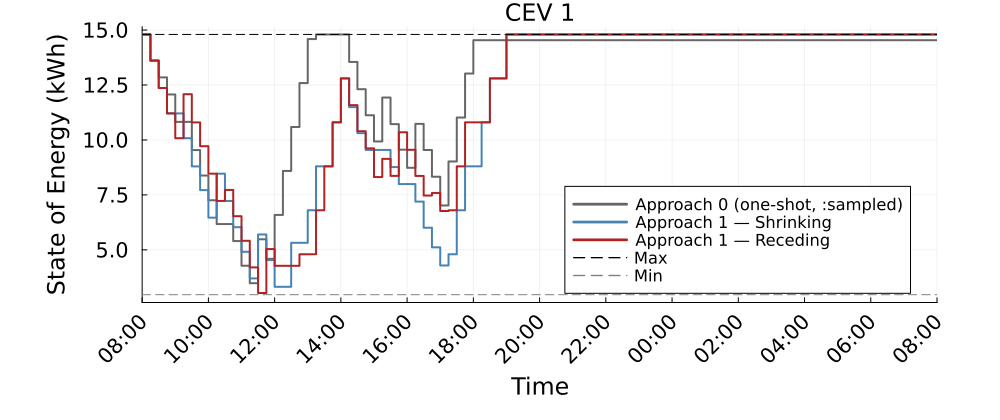

Values plotted in this chart, from the file beside it:
Time_Period, CEV_1_approach0_kWh, CEV_1_shrinking_kWh, CEV_1_receding_kWh
1, 14.8, 14.8, 14.8
2, 13.61, 13.61, 13.61
3, 12.85, 12.36, 12.36
4, 12.07, 11.21, 11.21
5, 10.82, 11.21, 10.08
6, 10.82, 10.08, 12.08
7, 9.539, 8.798, 10.8
8, 8.382, 7.716, 9.716
9, 7.255, 6.465, 8.465
10, 6.174, 8.465, 7.225
11, 6.174, 7.225, 7.726
12, 5.4, 6.032, 6.532
13, 4.278, 4.91, 5.411
14, 3.482, 3.7, 4.201
15, 5.482, 5.7, 3.037
16, 4.589, 4.537, 5.037
17, 6.589, 3.32, 4.273
18, 8.589, 3.32, 4.273
19, 10.59, 5.32, 4.273
20, 12.59, 5.32, 4.8
21, 14.59, 6.8, 4.8
22, 14.8, 8.8, 6.8
23, 14.8, 8.8, 8.8
24, 14.8, 10.8, 10.8
25, 14.8, 12.8, 12.8
26, 13.55, 11.49, 11.58
27, 12.31, 10.31, 10.4
28, 11.12, 9.545, 9.619
29, 9.93, 9.545, 8.313
30, 11.93, 9.545, 9.14
31, 10.72, 8.766, 8.365
32, 9.556, 7.992, 10.35
33, 8.732, 7.992, 9.553
34, 10.73, 7.196, 8.364
35, 9.543, 6.007, 7.471
36, 8.326, 5.113, 7.591
37, 7.02, 4.289, 6.767
38, 9.02, 4.8, 6.8
39, 11.02, 6.8, 8.8
40, 13.02, 8.8, 10.8
41, 14.54, 8.8, 10.8
42, 14.54, 10.8, 10.8
43, 14.54, 12.8, 12.8
44, 14.54, 12.8, 12.8
45, 14.54, 14.8, 14.8
46, 14.54, 14.8, 14.8
47, 14.54, 14.8, 14.8
48, 14.54, 14.8, 14.8
49, 14.54, 14.8, 14.8
50, 14.54, 14.8, 14.8
51, 14.54, 14.8, 14.8
52, 14.54, 14.8, 14.8
53, 14.54, 14.8, 14.8
54, 14.54, 14.8, 14.8
55, 14.54, 14.8, 14.8
56, 14.54, 14.8, 14.8
57, 14.54, 14.8, 14.8
58, 14.54, 14.8, 14.8
59, 14.54, 14.8, 14.8
60, 14.54, 14.8, 14.8
... 37 more rows
